The GitHub repository C242-PS525/Capstone_Project_ML contains a labelled image folder "dataset-resize" with 16 categories: apple, avocado, banana, durian, guava, kiwi, langsat, mango, melon, orange, papaya, pineapple, rambutan, salak, water guava, watermelon. Examples follow, each with its label.

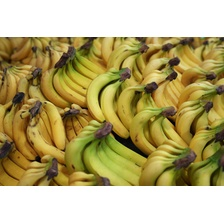
Label: banana

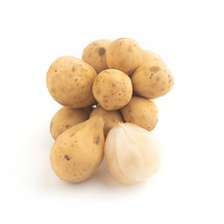
Label: langsat

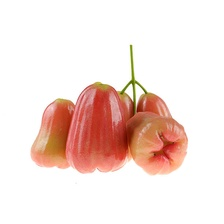
Label: water guava

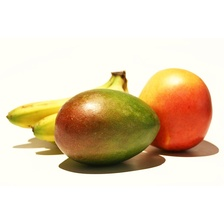
Label: mango

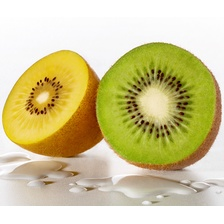
Label: kiwi

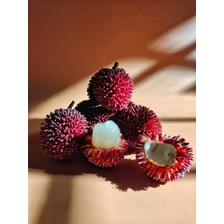
Label: rambutan
